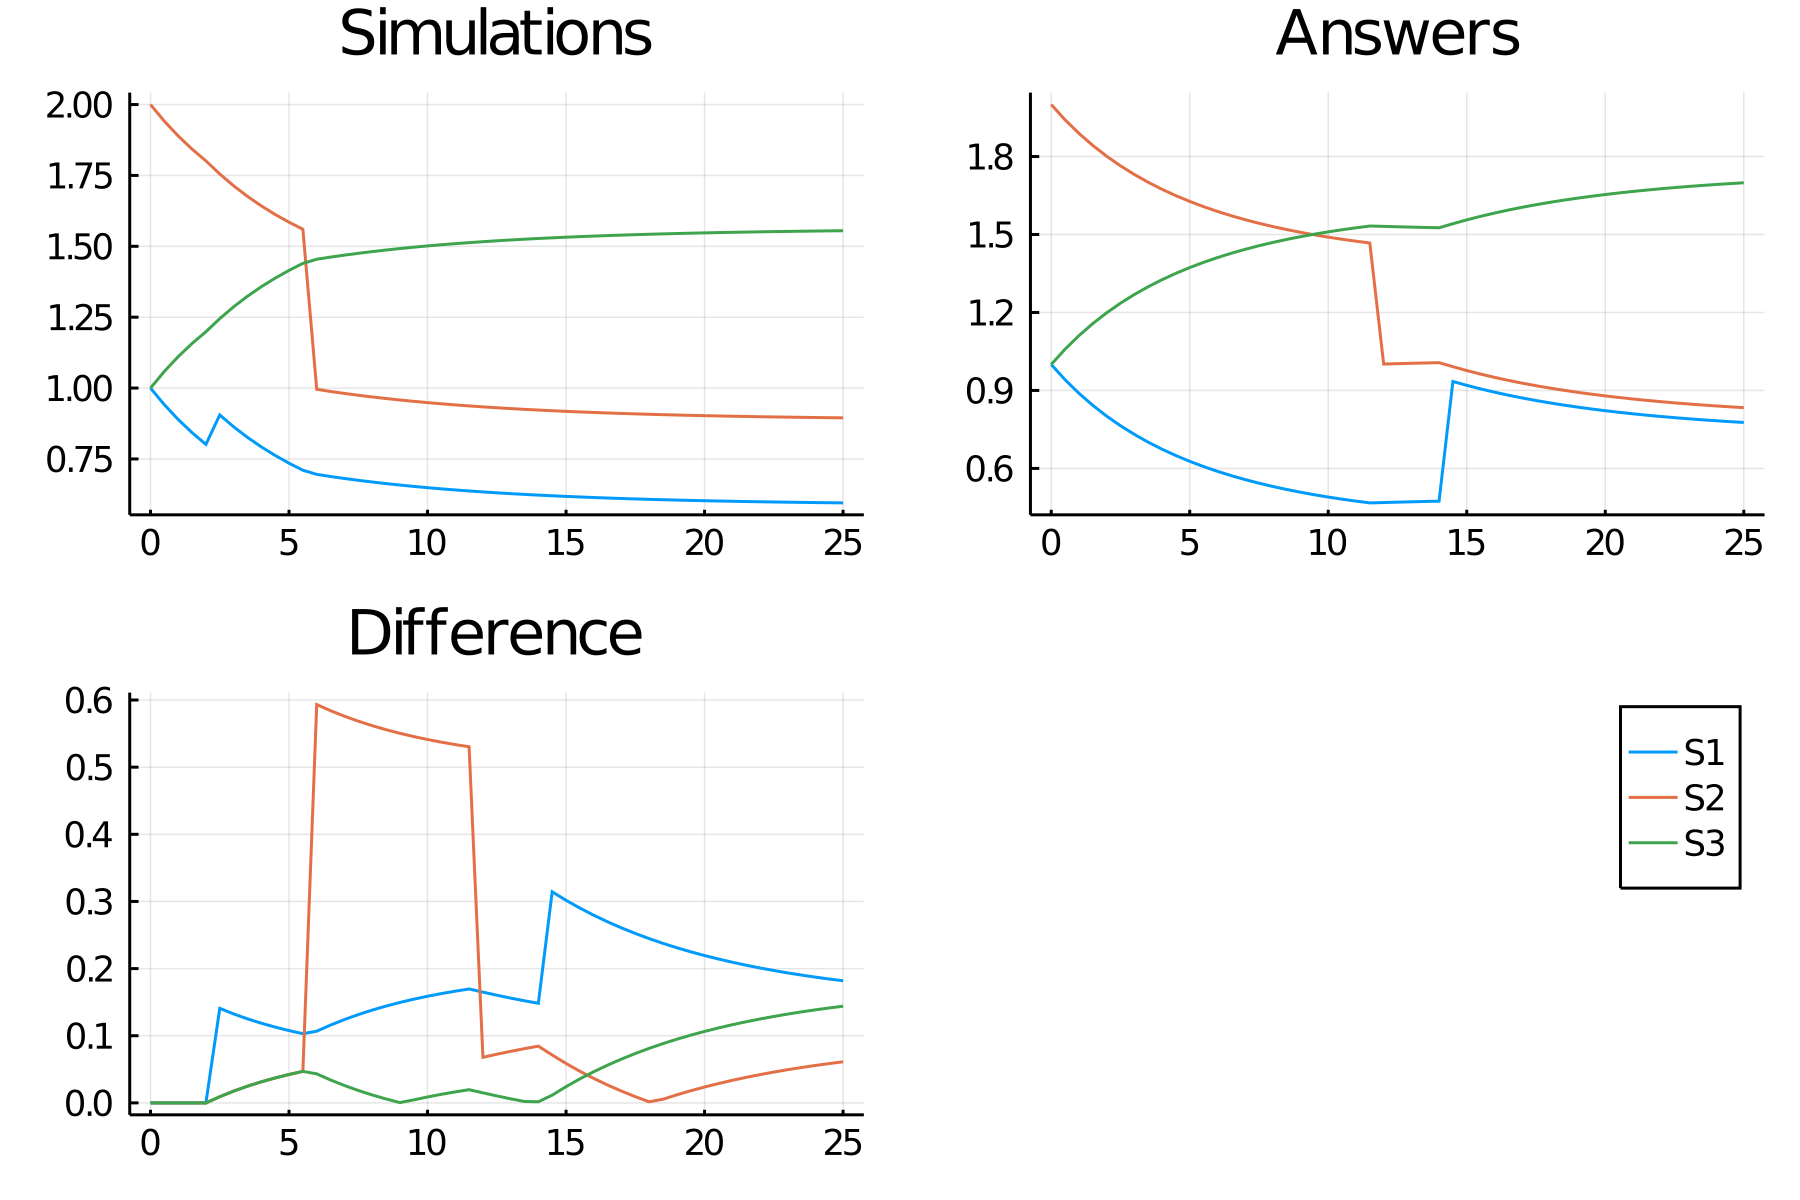

Data behind this chart, as committed beside it:
time, S1_, S2_, S3_
0.0, 1.0, 2.0, 1.0
0.5, 0.9412, 1.941, 1.059
1.0, 0.8891, 1.889, 1.111
1.5, 0.8427, 1.843, 1.157
2.0, 0.8013, 1.801, 1.199
2.5, 0.9051, 1.755, 1.245
3.0, 0.8634, 1.713, 1.287
3.5, 0.8261, 1.676, 1.324
4.0, 0.7925, 1.643, 1.357
4.5, 0.7623, 1.612, 1.388
5.0, 0.7349, 1.585, 1.415
5.5, 0.7102, 1.56, 1.44
6.0, 0.6956, 0.9956, 1.454
6.5, 0.6881, 0.9881, 1.462
7.0, 0.6811, 0.9811, 1.469
7.5, 0.6746, 0.9746, 1.475
8.0, 0.6687, 0.9687, 1.481
8.5, 0.6631, 0.9631, 1.487
9.0, 0.6579, 0.9579, 1.492
9.5, 0.6531, 0.9531, 1.497
10.0, 0.6486, 0.9486, 1.501
10.5, 0.6445, 0.9445, 1.506
11.0, 0.6406, 0.9406, 1.509
11.5, 0.637, 0.937, 1.513
12.0, 0.6337, 0.9337, 1.516
12.5, 0.6306, 0.9306, 1.519
13.0, 0.6276, 0.9276, 1.522
13.5, 0.6249, 0.9249, 1.525
14.0, 0.6224, 0.9224, 1.528
14.5, 0.6201, 0.9201, 1.53
15.0, 0.6179, 0.9179, 1.532
15.5, 0.6158, 0.9158, 1.534
16.0, 0.6139, 0.9139, 1.536
16.5, 0.6121, 0.9121, 1.538
17.0, 0.6105, 0.9105, 1.54
17.5, 0.6089, 0.9089, 1.541
18.0, 0.6075, 0.9075, 1.542
18.5, 0.6062, 0.9062, 1.544
19.0, 0.6049, 0.9049, 1.545
19.5, 0.6037, 0.9037, 1.546
20.0, 0.6026, 0.9026, 1.547
20.5, 0.6016, 0.9016, 1.548
21.0, 0.6007, 0.9007, 1.549
21.5, 0.5998, 0.8998, 1.55
22.0, 0.5989, 0.8989, 1.551
22.5, 0.5982, 0.8982, 1.552
23.0, 0.5974, 0.8974, 1.553
23.5, 0.5968, 0.8968, 1.553
24.0, 0.5961, 0.8961, 1.554
24.5, 0.5955, 0.8955, 1.554
25.0, 0.595, 0.895, 1.555
